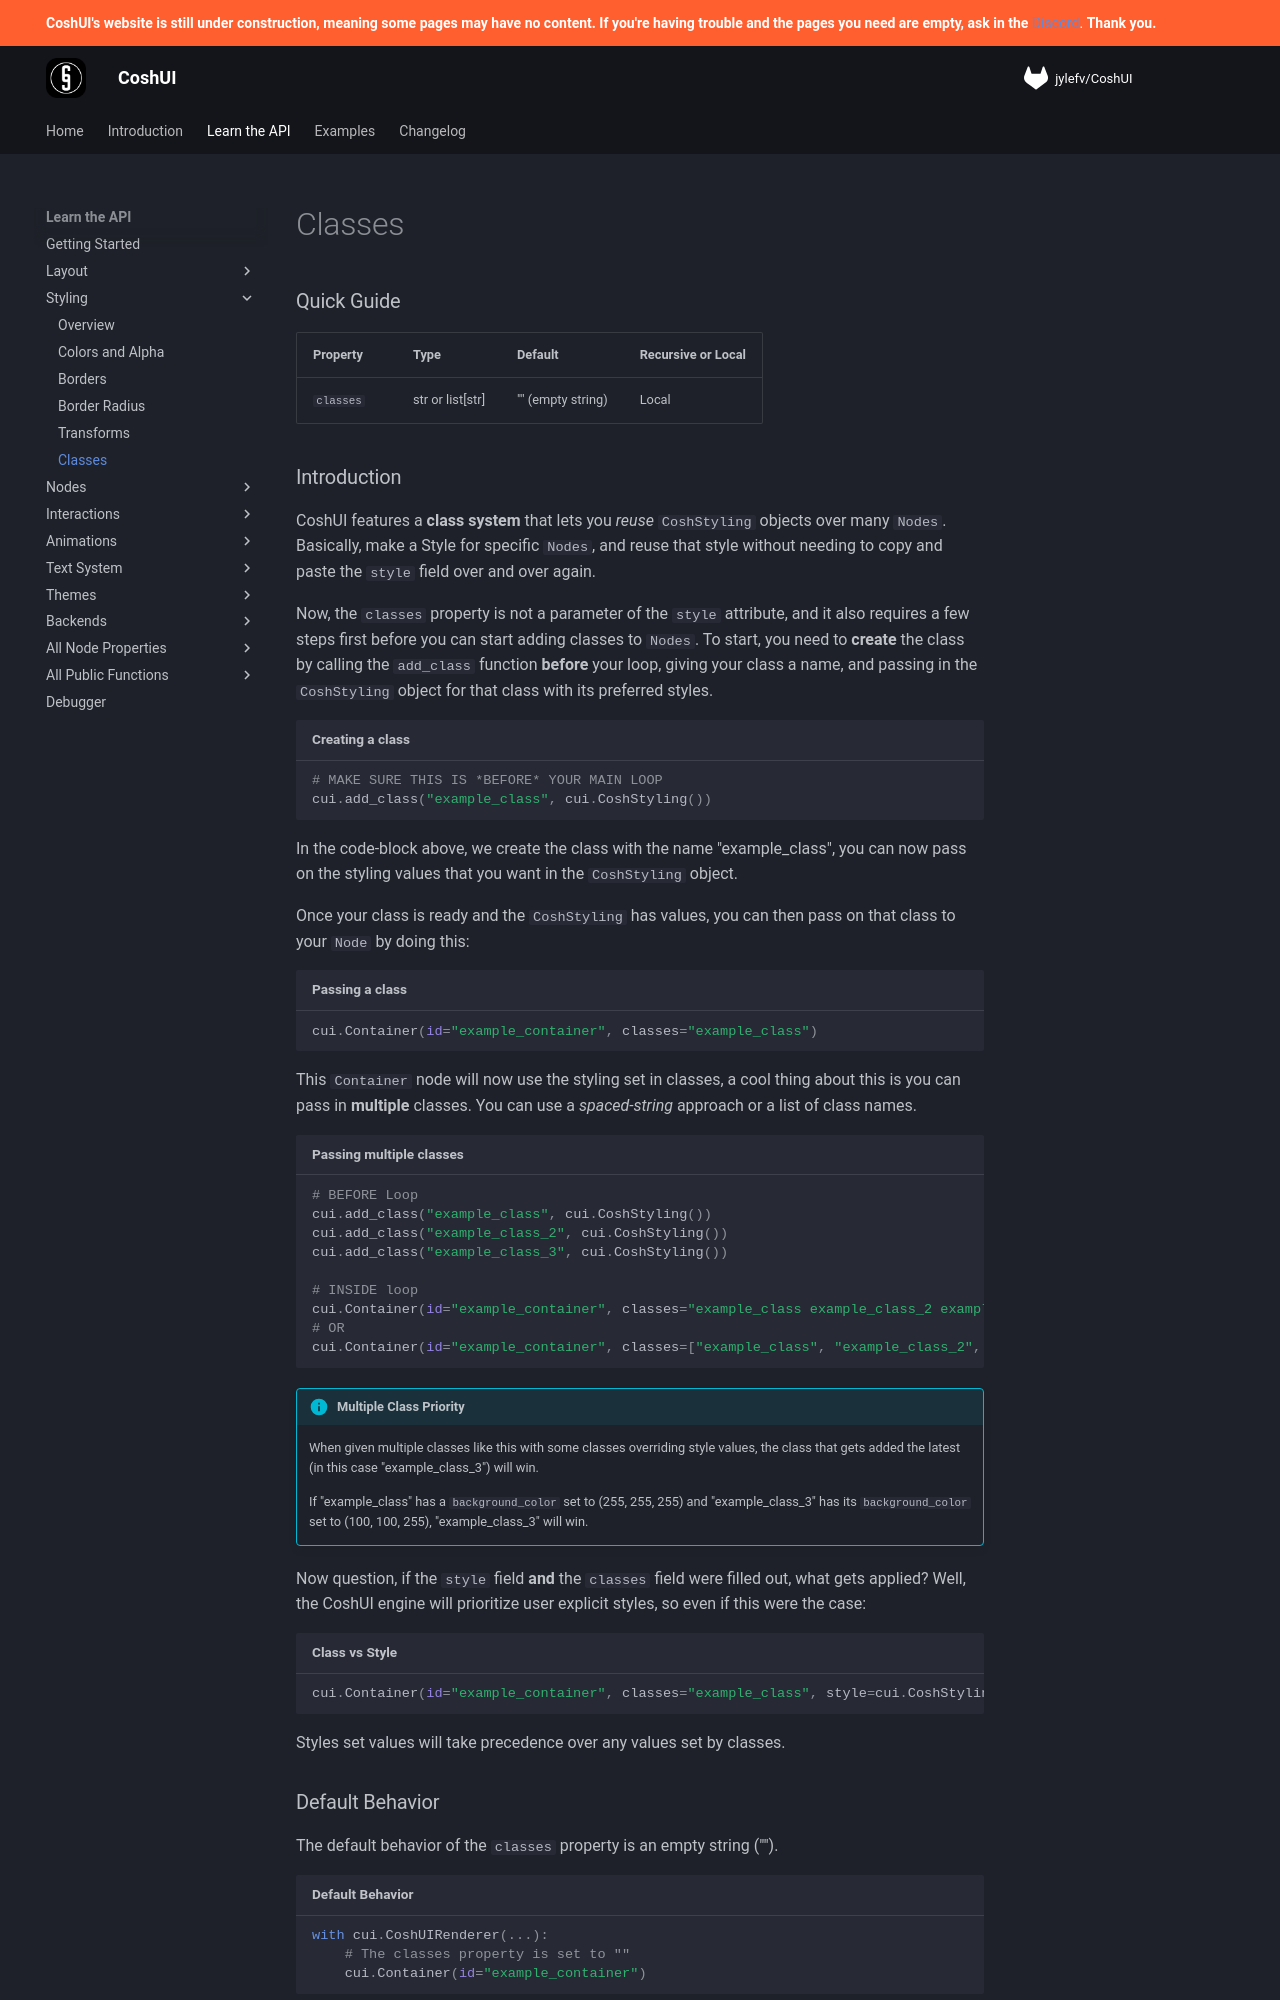

repository: Terrarizer03/coshui-docs · page: learn-the-api/styling/classes/index.html · generator: mkdocs

# Classes

### Quick Guide

| Property | Type | Default | Recursive or Local |
| :--- | :--- | :--- | :--- |
| `classes` | str or list[str] | "" (empty string) | Local |

### Introduction

CoshUI features a **class system** that lets you *reuse* `CoshStyling` objects over many `Nodes`. Basically, make a Style for specific `Nodes`, and reuse that style without needing to copy and paste the `style` field over and over again.

Now, the `classes` property is not a parameter of the `style` attribute, and it also requires a few steps first before you can start adding classes to `Nodes`. To start, you need to **create** the class by calling the `add_class` function **before** your loop, giving your class a name, and passing in the `CoshStyling` object for that class with its preferred styles. 

```python title="Creating a class"
# MAKE SURE THIS IS *BEFORE* YOUR MAIN LOOP
cui.add_class("example_class", cui.CoshStyling())
```

In the code-block above, we create the class with the name "example_class", you can now pass on the styling values that you want in the `CoshStyling` object.

Once your class is ready and the `CoshStyling` has values, you can then pass on that class to your `Node` by doing this:

```python title="Passing a class"
cui.Container(id="example_container", classes="example_class")
```

This `Container` node will now use the styling set in classes, a cool thing about this is you can pass in **multiple** classes. You can use a *spaced-string* approach or a list of class names.

```python title="Passing multiple classes"
# BEFORE Loop
cui.add_class("example_class", cui.CoshStyling())
cui.add_class("example_class_2", cui.CoshStyling())
cui.add_class("example_class_3", cui.CoshStyling())

# INSIDE loop
cui.Container(id="example_container", classes="example_class example_class_2 example_class_3")
# OR
cui.Container(id="example_container", classes=["example_class", "example_class_2", "example_class_3"])
```

!!! info "Multiple Class Priority"
    When given multiple classes like this with some classes overriding style values, the class that gets added the latest (in this case "example_class_3") will win. 
    
    If "example_class" has a `background_color` set to (255, 255, 255) and "example_class_3" has its `background_color` set to (100, 100, 255), "example_class_3" will win.

Now question, if the `style` field **and** the `classes` field were filled out, what gets applied? Well, the CoshUI engine will prioritize user explicit styles, so even if this were the case:

```python title="Class vs Style"
cui.Container(id="example_container", classes="example_class", style=cui.CoshStyling())
```

Styles set values will take precedence over any values set by classes.
